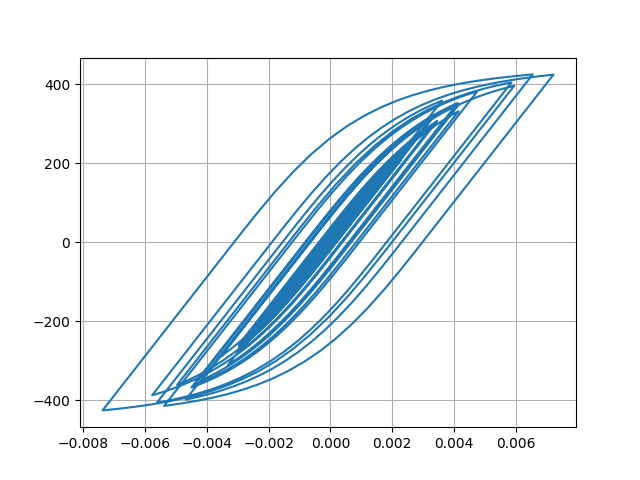

Values plotted in this chart, from the file beside it:
Desplacment, Force
0.0, 0.0
-1.0301419061153245e-06, -0.103
-3.16793516965495e-06, -0.3168
-4.653186325932489e-06, -0.4653
-4.1578563277675915e-06, -0.4158
-1.133643095076506e-06, -0.1134
4.234847559292329e-06, 0.4235
1.1350177325361248e-05, 1.135
1.9724488034027442e-05, 1.972
2.909105254063879e-05, 2.909
3.929575959205752e-05, 3.929
5.0164695061045655e-05, 5.016
6.13531417122088e-05, 6.135
7.22050065414827e-05, 7.22
8.179279574602188e-05, 8.178
8.94991876949251e-05, 8.949
9.537236136579885e-05, 9.536
0.0001, 10
0.0001044, 10.44
0.0001092, 10.92
0.0001152, 11.52
0.0001223, 12.23
0.00013, 13
0.0001373, 13.72
0.0001433, 14.33
0.0001474, 14.73
0.0001482, 14.82
0.0001451, 14.5
0.0001373, 13.72
0.0001249, 12.49
0.0001089, 10.88
9.027369493601708e-05, 9.022
7.026301682306101e-05, 7.021
4.983323050602672e-05, 4.978
3.0023981315361432e-05, 2.997
1.161668797881523e-05, 1.156
-4.873282192819562e-06, -0.4931
-1.9727925611897194e-05, -1.979
-3.4113190548850634e-05, -3.417
-4.9686386759364835e-05, -4.974
-6.82152897637577e-05, -6.827
-9.081603740695363e-05, -9.086
-0.0001177, -11.78
-0.0001485, -14.85
-0.0001828, -18.28
-0.0002197, -21.95
-0.0002572, -25.69
-0.0002927, -29.23
-0.0003228, -32.22
-0.0003449, -34.42
-0.0003585, -35.78
-0.000365, -36.42
-0.0003668, -36.6
-0.0003664, -36.56
-0.0003651, -36.42
-0.0003637, -36.28
-0.0003631, -36.23
-0.0003643, -36.35
-0.0003679, -36.7
-0.000374, -37.31
... 2,941 more rows
